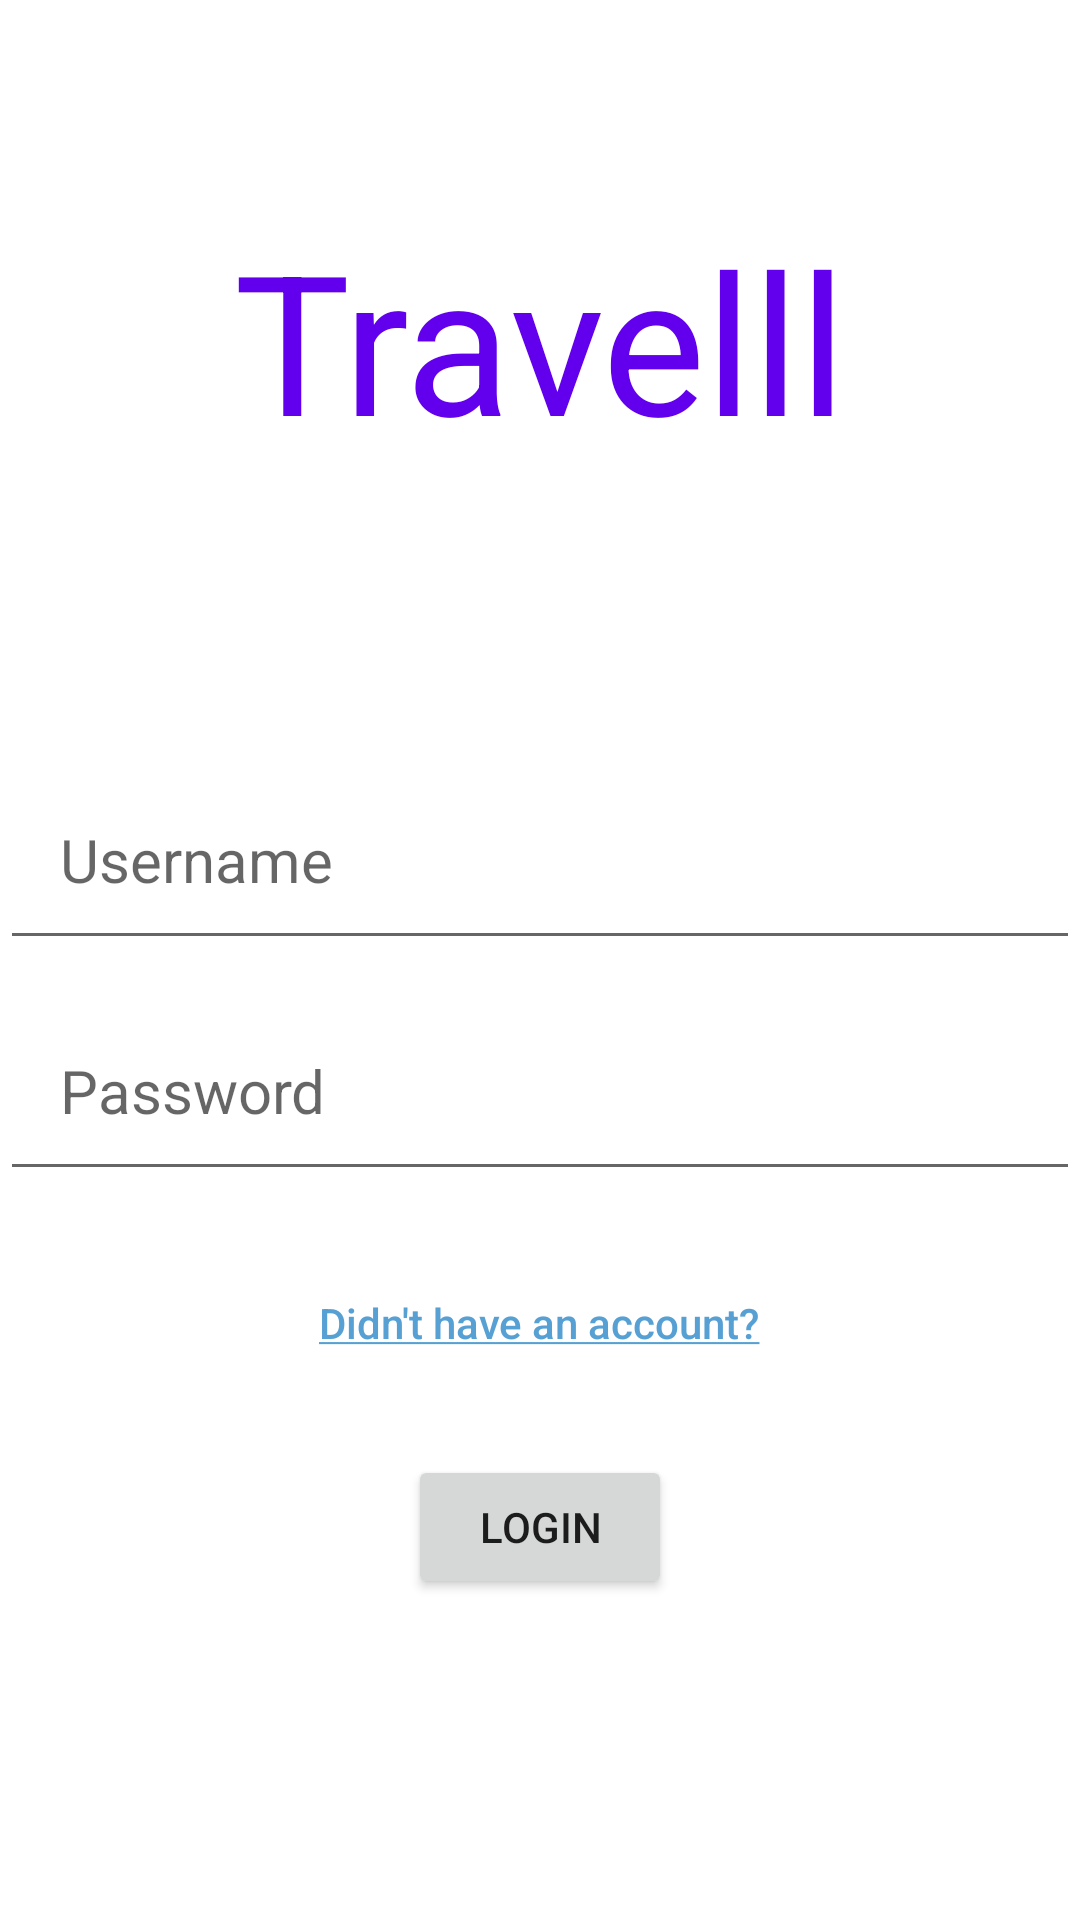

Reconstruct the res/layout file that produces this screen, plus the resources it refers to.
<!-- AndroidManifest.xml: application theme Theme.UAS_Travel_App -->
<!-- res/layout/activity_main.xml -->
<?xml version="1.0" encoding="utf-8"?>
<LinearLayout xmlns:android="http://schemas.android.com/apk/res/android"
    xmlns:app="http://schemas.android.com/apk/res-auto"
    xmlns:tools="http://schemas.android.com/tools"
    android:layout_width="match_parent"
    android:layout_height="match_parent"
    android:orientation="vertical"
    android:layout_marginRight="30dp"
    android:layout_marginLeft="30dp"

    tools:context=".MainActivity">

    <TextView
        android:id="@+id/textView"
        android:layout_width="match_parent"
        android:layout_height="wrap_content"
        android:textColor="#6200ee"
        android:layout_marginTop="70dp"
        android:text="Travelll"
        android:textAlignment="center"
        android:textSize="65sp" />


    <LinearLayout
        android:orientation="vertical"
        android:layout_marginTop="50dp"
        android:layout_marginBottom="50dp"
        android:gravity="center"
        android:layout_width="match_parent"
        android:layout_height="match_parent">

        <EditText
            android:id="@+id/userName"
            android:layout_width="match_parent"
            android:layout_height="wrap_content"

            android:layout_marginBottom="20dp"
            android:ems="10"
            android:hint="Username"
            android:paddingLeft="20dp"
            android:paddingTop="10dp"
            android:paddingBottom="20dp"
            android:textSize="20sp"

            android:inputType="textPersonName" />



        <EditText
            android:id="@+id/userPass"
            android:layout_width="match_parent"
            android:layout_height="wrap_content"
            android:layout_marginBottom="20dp"
            android:ems="10"
            android:hint="Password"
            android:paddingLeft="20dp"
            android:paddingTop="10dp"
            android:paddingBottom="20dp"
            android:textSize="20sp"
            android:inputType="textPassword" />

        <TextView
            android:id="@+id/registerTV_login"
            android:layout_width="wrap_content"
            android:layout_height="wrap_content"
            android:layout_marginBottom="20dp"
            android:textColor="#57a0d4"
            android:textAllCaps="false"
            style="@style/Widget.AppCompat.Button.Borderless.Colored"
            android:text="@string/text_login_redirect" />

        <Button
            android:id="@+id/loginBtn"
            android:layout_width="wrap_content"
            android:layout_height="wrap_content"


            android:text="Login" />

    </LinearLayout>




</LinearLayout>
<!-- resources referenced by this layout -->
<resources>
  <string name="text_login_redirect"><u>Didn\'t have an account?</u></string>
  <style name="Theme.UAS_Travel_App" parent="Theme.MaterialComponents.DayNight.NoActionBar">
          
          <item name="colorPrimary">@color/purple_500</item>
          <item name="colorPrimaryVariant">@color/purple_700</item>
          <item name="colorOnPrimary">@color/white</item>
          
          <item name="colorSecondary">@color/teal_200</item>
          <item name="colorSecondaryVariant">@color/teal_700</item>
          <item name="colorOnSecondary">@color/black</item>
          
          <item name="android:statusBarColor">?attr/colorPrimaryVariant</item>
          
      </style>
  <!-- not gathered from this repository: default colours our renderer supplied (Android Studio template values) -->
  <color name="purple_500">#FF6200EE</color>
  <color name="purple_700">#FF3700B3</color>
  <color name="teal_200">#FF03DAC5</color>
  <color name="teal_700">#FF018786</color>
  <color name="black">#FF000000</color>
  <color name="white">#FFFFFFFF</color>
</resources>
